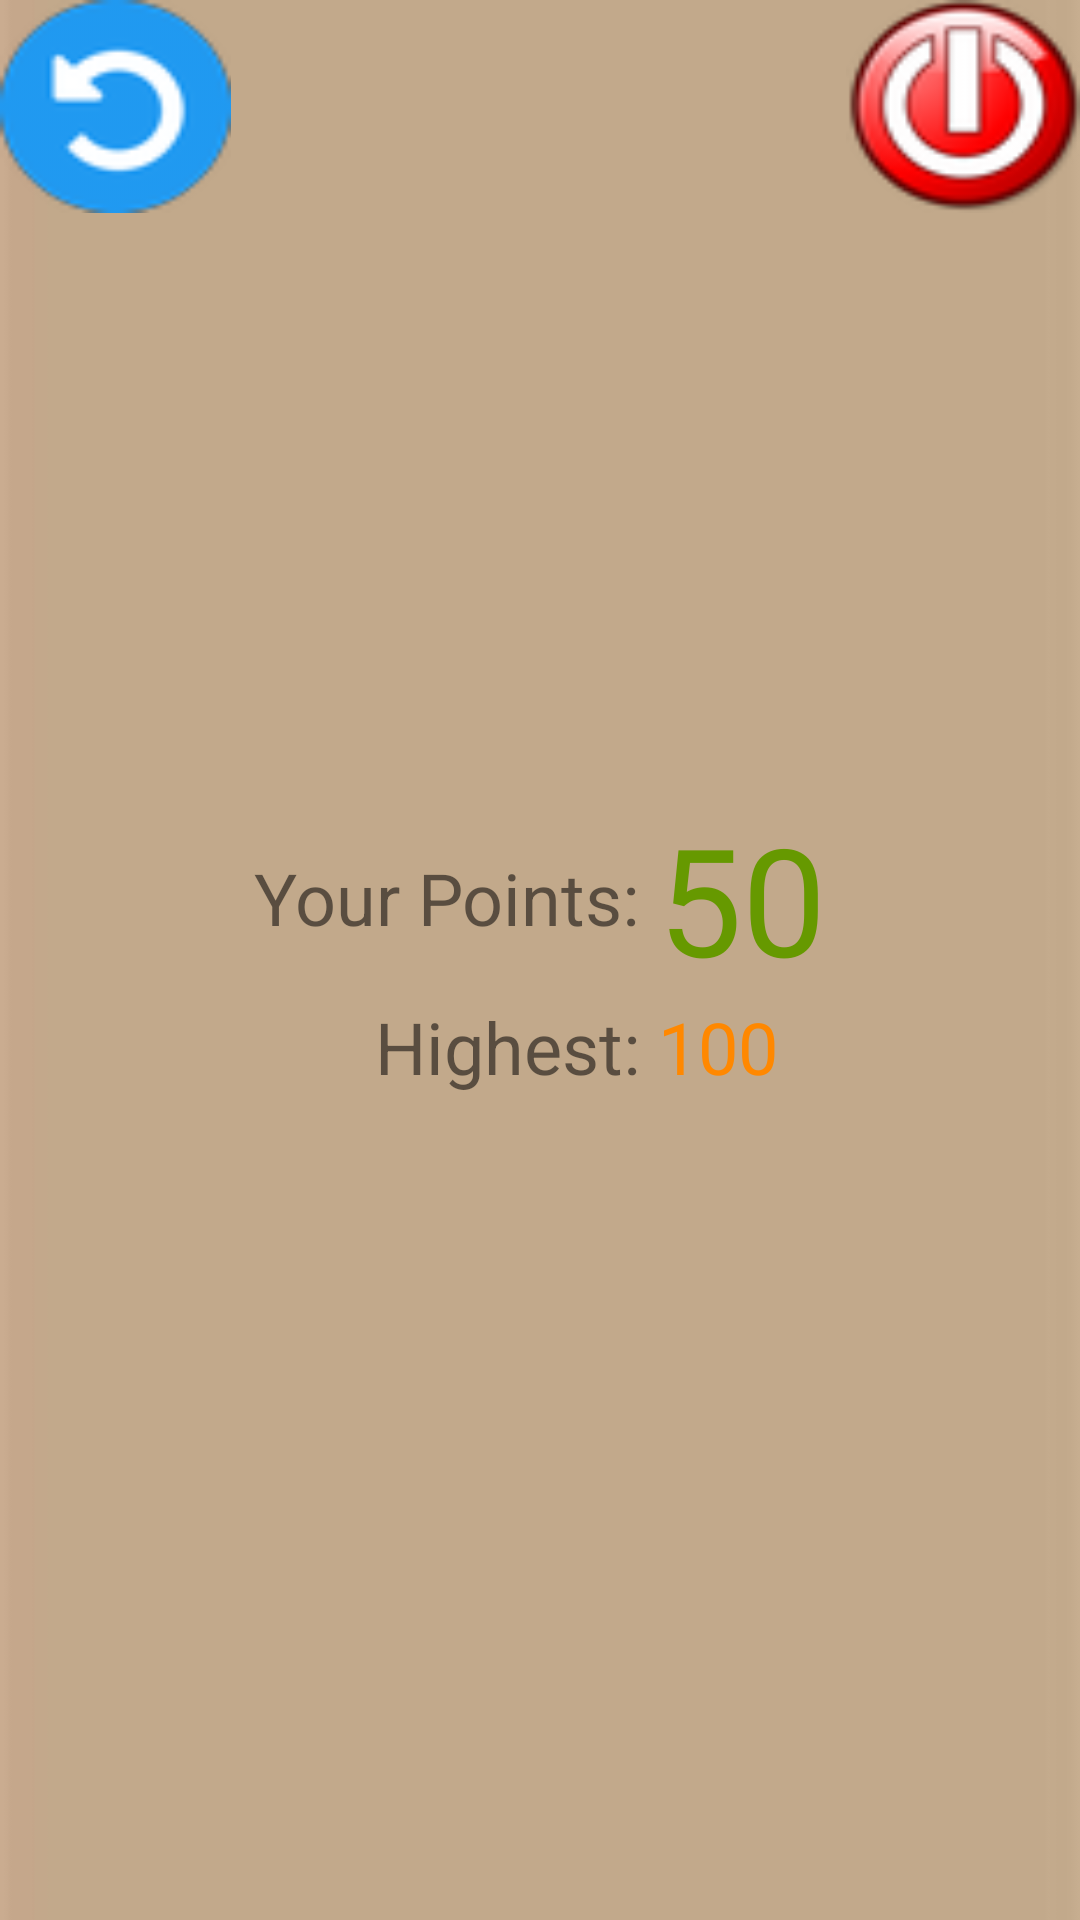

Reconstruct the res/layout file that produces this screen, plus the resources it refers to.
<!-- AndroidManifest.xml: application theme Theme.AppCompat.Light.NoActionBar.FullScreen -->
<!-- res/layout/game_over.xml -->
<?xml version="1.0" encoding="utf-8"?>
<LinearLayout xmlns:android="http://schemas.android.com/apk/res/android"
    android:orientation="vertical"
    android:layout_width="match_parent"
    android:layout_height="match_parent"
    android:background="@drawable/background">

    <LinearLayout
        android:layout_width="match_parent"
        android:layout_height="wrap_content"
        android:orientation="horizontal">

        <ImageButton
            android:layout_width="77dp"
            android:layout_height="71dp"
            android:background="@drawable/restart"
            android:onClick="restart" />

        <View
            android:layout_width="252dp"
            android:layout_height="match_parent"
            android:layout_weight="1" />

        <ImageButton
            android:layout_width="78dp"
            android:layout_height="match_parent"
            android:background="@drawable/exit"
            android:onClick="exit" />

    </LinearLayout>

    <LinearLayout
        android:layout_width="match_parent"
        android:layout_height="match_parent"
        android:gravity="center"
        android:orientation="vertical">

        <ImageView
            android:layout_width="wrap_content"
            android:layout_height="wrap_content"
            android:id="@+id/ivNewHighest"
            android:background="@drawable/score"
            android:visibility="gone"/>

        <TableLayout
            android:layout_width="wrap_content"
            android:layout_height="wrap_content">
            <TableRow
                android:layout_width="match_parent"
                android:gravity="center">

                <TextView
                    android:layout_width="wrap_content"
                    android:layout_height = "wrap_content"
                    android:text = "Your Points: "
                    android:textSize="24sp"/>

                <TextView
                    android:id="@+id/tvPoints"
                    android:layout_width="wrap_content"
                    android:layout_height="wrap_content"
                    android:text="50"
                    android:textSize="50sp"
                    android:textColor="@android:color/holo_green_dark"
                    android:fontFamily="@font/kenney_blocks" />
            </TableRow>

            <TableRow
                android:layout_width="match_parent"
                android:gravity="center">
                <TextView
                    android:layout_width="wrap_content"
                    android:layout_height = "wrap_content"
                    android:text = "Highest: "
                    android:textSize="24sp"
                    android:layout_gravity="center|right" />

                <TextView
                    android:id="@+id/tvHighest"
                    android:layout_width="wrap_content"
                    android:layout_height="wrap_content"
                    android:text="100"
                    android:textSize="24sp"
                    android:textColor="@android:color/holo_orange_dark"
                    android:fontFamily="@font/kenney_blocks" />
            </TableRow>
        </TableLayout>

        <androidx.viewpager.widget.ViewPager
            android:layout_width="1dp"
            android:layout_height="80dp"/>

    </LinearLayout>

</LinearLayout>
<!-- resources referenced by this layout -->
<resources>
  <!-- drawable background: jpg bitmap (drawable-v24, 3672 bytes) -->
  <!-- drawable exit: png bitmap (drawable-v24, 5364 bytes) -->
  <!-- drawable restart: png bitmap (drawable-v24, 3024 bytes) -->
  <!-- drawable score: png bitmap (drawable-v24, 4813 bytes) -->
  <style name="Theme.AppCompat.Light.NoActionBar.FullScreen" parent="@style/Theme.AppCompat.Light.NoActionBar">
          <item name="android:windowNoTitle">true</item>
          <item name="android:windowActionBar">false</item>
          <item name="android:windowFullscreen">true</item>
          <item name="android:windowContentOverlay">@null</item>
      </style>
</resources>
